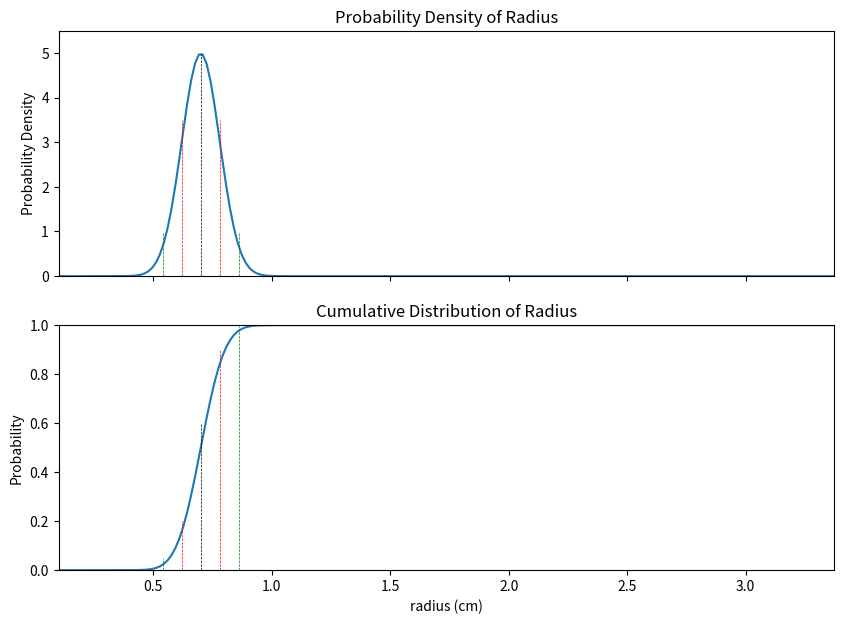
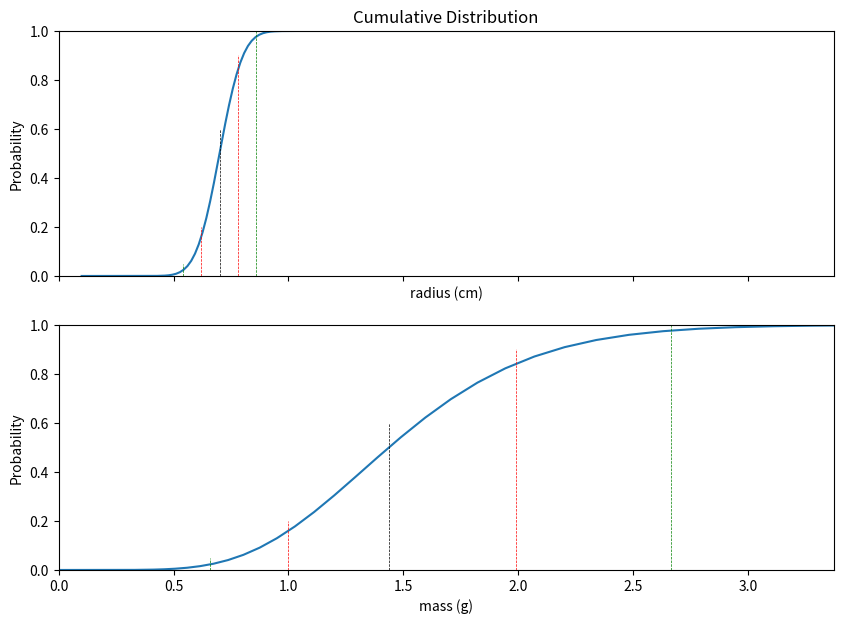
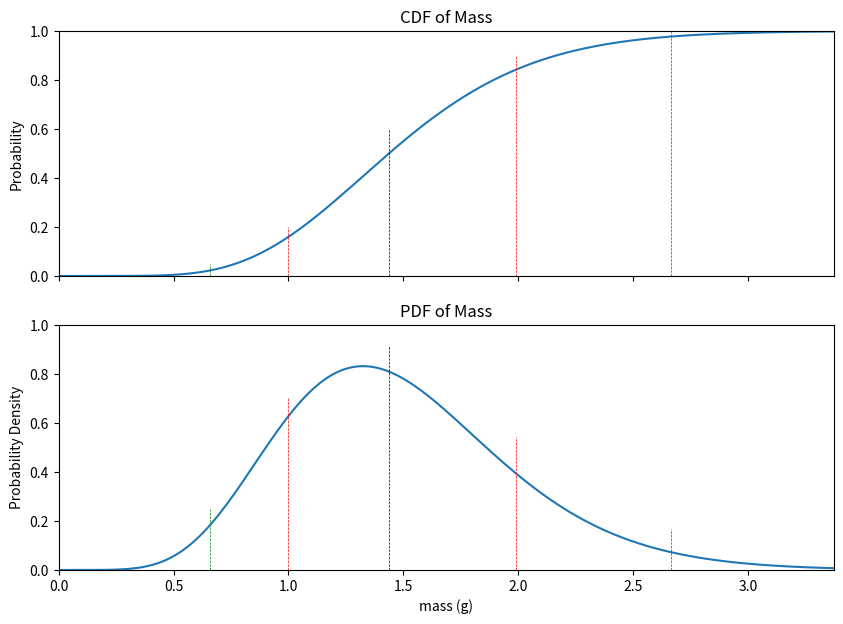

Here is the Python script that generated these plots, in order:
import numpy as np
from scipy.stats import norm
import matplotlib.pyplot as plt

# Constants
MEAN = 0.7
STD = 0.08
C = np.power(3 / (4 * np.pi), 1/3)

# Plottin from the 0.5 percentile to the 99.5 percentile
r_min = 0.1
r_max = norm.ppf(0.998, loc=MEAN, scale=STD)

def mass_for_radius(x):
    return 4 * np.pi * (x**3) / 3

def radius_for_mass(x):
    return C * np.power(x, 1/3)

def d_radius_for_mass(x):
    return (C/3) * np.power(x,-2/3)

m_min = mass_for_radius(r_min)
m_max = mass_for_radius(r_max)
m_mean = mass_for_radius(MEAN)

print(f"mean of masses = {m_mean}")
m_minus_std = mass_for_radius(MEAN - STD)
m_plus_std = mass_for_radius(MEAN + STD)
m_minus_2std = mass_for_radius(MEAN - 2 * STD)
m_plus_2std = mass_for_radius(MEAN + 2 * STD)

# Make 200 points between x_min and m_max
r_values = np.linspace(r_min, m_max, 200)

# Get CDF for each x value
cdf_values = norm.cdf(r_values, loc=MEAN, scale=STD)

# Get PDF for each x value
pdf_values = norm.pdf(r_values, loc=MEAN, scale=STD)

# What is the highest density?
max_density = norm.pdf(MEAN, loc=MEAN, scale=STD)

# Make a figure with two axes
fig, axs = plt.subplots(nrows=2, sharex=True, figsize=(10, 7), dpi=200)
axs[0].set_xlim(left=r_min, right=m_max)

# Draw the PDF on the first axis
axs[0].set_title(f"Probability Density of Radius")
axs[0].set_ylim(bottom=0.0, top=max_density * 1.1)
axs[0].set_ylabel("Probability Density")
axs[0].plot(r_values, pdf_values)

# Add lines for mean,  mean-std, and mean+std
axs[0].vlines(MEAN, 0, max_density, "k", linestyle="dashed",lw=0.5)
axs[0].vlines(MEAN - STD, 0, max_density * 0.7, "r", linestyle="dashed",lw=0.5)
axs[0].vlines(MEAN + STD, 0, max_density * 0.7, "r", linestyle="dashed",lw=0.5)
axs[0].vlines(MEAN - 2 * STD, 0, max_density * 0.2, "g", linestyle="dashed",lw=0.5)
axs[0].vlines(MEAN + 2 * STD, 0, max_density * 0.2, "g", linestyle="dashed",lw=0.5)

# Draw the CDF on the second axix
axs[1].set_title("Cumulative Distribution of Radius")
axs[1].set_ylim(bottom=0.0, top=1.0)
axs[1].set_xlabel("radius (cm)")
axs[1].set_ylabel("Probability")
axs[1].plot(r_values, cdf_values)

# Add lines for mean,  mean-std, and mean+std
axs[1].vlines(MEAN, 0, 0.6, "k", linestyle="dashed",lw=0.5)
axs[1].vlines(MEAN - STD, 0, 0.2, "r", linestyle="dashed",lw=0.5)
axs[1].vlines(MEAN + STD, 0, 0.9, "r", linestyle="dashed",lw=0.5)
axs[1].vlines(MEAN - 2 * STD, 0, 0.05, "g", linestyle="dashed",lw=0.5)
axs[1].vlines(MEAN + 2 * STD, 0, 1.0, "g", linestyle="dashed",lw=0.5)

# Save out the figure
fig.savefig("before.png")

m_values = mass_for_radius(r_values)

# Make a figure with two axes
fig, axs = plt.subplots(nrows=2, sharex=True, figsize=(10, 7), dpi=200)

# Draw the CDF on the second axix
axs[0].set_title("Cumulative Distribution")
axs[0].set_ylim(bottom=0.0, top=1.0)
axs[0].set_xlim(left=0.0, right=m_max)
axs[0].set_xlabel("radius (cm)")
axs[0].set_ylabel("Probability")
axs[0].plot(r_values, cdf_values)

# Add lines for mean,  mean-std, and mean+std
axs[0].vlines(MEAN, 0, 0.6, "k", linestyle="dashed",lw=0.5)
axs[0].vlines(MEAN - STD, 0, 0.2, "r", linestyle="dashed",lw=0.5)
axs[0].vlines(MEAN + STD, 0, 0.9, "r", linestyle="dashed",lw=0.5)
axs[0].vlines(MEAN - 2 * STD, 0, 0.05, "g", linestyle="dashed",lw=0.5)
axs[0].vlines(MEAN + 2 * STD, 0, 1.0, "g", linestyle="dashed",lw=0.5)

# Draw the CDF on the second axix
axs[1].set_ylim(bottom=0.0, top=1.0)
axs[1].set_xlim(left=0.0, right=m_max)
axs[1].set_xlabel("mass (g)")
axs[1].set_ylabel("Probability")
axs[1].plot(m_values, cdf_values)

# Add lines for mean,  mean-std, and mean+std
axs[1].vlines(m_mean, 0, 0.6, "k", linestyle="dashed",lw=0.5)
axs[1].vlines(m_plus_std, 0, 0.9, "r", linestyle="dashed",lw=0.5)
axs[1].vlines(m_minus_std, 0, 0.2, "r", linestyle="dashed",lw=0.5)
axs[1].vlines(m_minus_2std, 0, 0.05, "g", linestyle="dashed",lw=0.5)
axs[1].vlines(m_plus_2std, 0, 1.0, "g", linestyle="dashed",lw=0.5)
fig.savefig("cdf_after.png")

m_values = np.linspace(m_min, m_max, 200)
r_values = radius_for_mass(m_values)
cdf_values = norm.cdf(r_values, loc=MEAN, scale=STD)
dg_values = d_radius_for_mass(m_values)

pdf_values = norm.pdf(r_values, loc=MEAN, scale=STD) * dg_values

# Make a figure with two axes
fig, axs = plt.subplots(nrows=2, sharex=True, figsize=(10, 7), dpi=200)

# Draw the CDF on the second axix
axs[0].set_title("CDF of Mass")
axs[0].set_ylim(bottom=0.0, top=1.0)
axs[0].set_xlim(left=0.0, right=m_max)
axs[0].set_ylabel("Probability")
axs[0].plot(m_values, cdf_values)

# Add lines for mean,  mean-std, and mean+std
axs[0].vlines(m_mean, 0, 0.6, "k", linestyle="dashed",lw=0.5)
axs[0].vlines(m_plus_std, 0, 0.9, "r", linestyle="dashed",lw=0.5)
axs[0].vlines(m_minus_std, 0, 0.2, "r", linestyle="dashed",lw=0.5)
axs[0].vlines(m_minus_2std, 0, 0.05, "g", linestyle="dashed",lw=0.5)
axs[0].vlines(m_plus_2std, 0, 1.0, "g", linestyle="dashed",lw=0.5)

# Draw the PDF on the second axix
axs[1].set_title("PDF of Mass")
axs[1].set_ylim(bottom=0.0, top=1.0)
axs[1].set_xlim(left=0.0, right=m_max)
axs[1].set_xlabel("mass (g)")
axs[1].set_ylabel("Probability Density")
axs[1].plot(m_values, pdf_values)

max_density = pdf_values.max()

# Add lines for mean,  mean-std, and mean+std
axs[1].vlines(m_mean, 0, max_density * 1.1, "k", linestyle="dashed",lw=0.5)
axs[1].vlines(m_plus_std, 0, max_density * .65, "r", linestyle="dashed",lw=0.5)
axs[1].vlines(m_minus_std, 0, max_density * .85 , "r", linestyle="dashed",lw=0.5)
axs[1].vlines(m_minus_2std, 0, max_density * .3, "g", linestyle="dashed",lw=0.5)
axs[1].vlines(m_plus_2std, 0, max_density * .2, "g", linestyle="dashed",lw=0.5)
fig.savefig("pdf_after.png")
